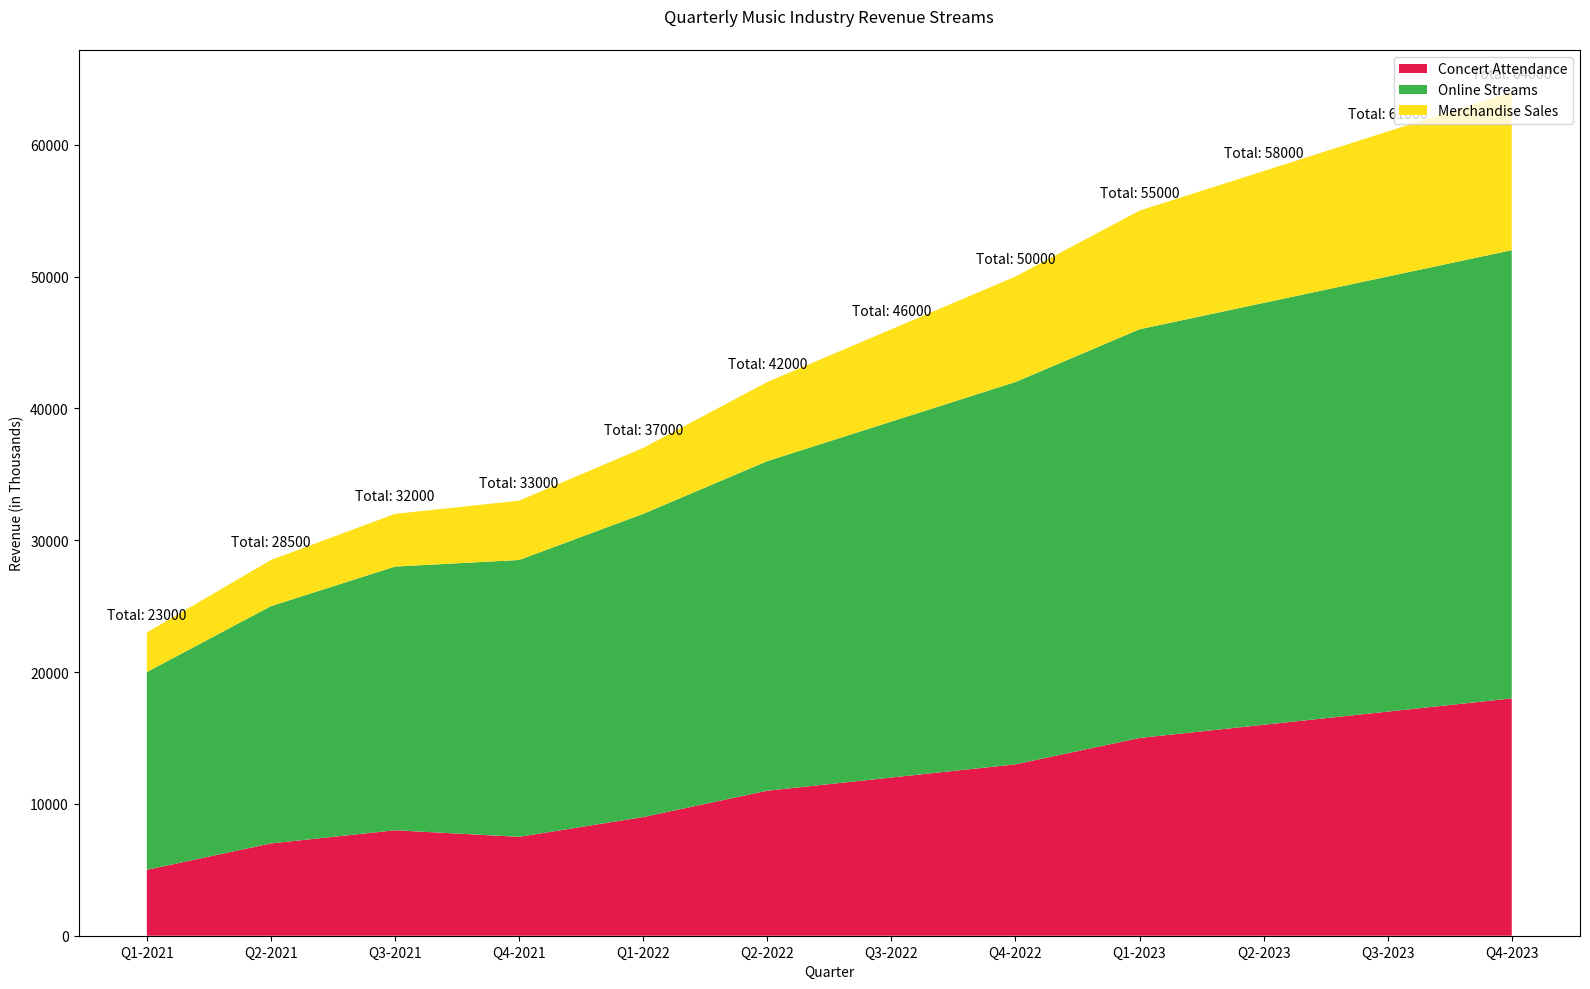

This figure's Python source:

import matplotlib.pyplot as plt
import pandas as pd

# Data
data = {
    'Quarter': ['Q1-2021', 'Q2-2021', 'Q3-2021', 'Q4-2021', 'Q1-2022', 'Q2-2022', 'Q3-2022', 'Q4-2022',
                'Q1-2023', 'Q2-2023', 'Q3-2023', 'Q4-2023'],
    'Concert Attendance': [5000, 7000, 8000, 7500, 9000, 11000, 12000, 13000, 15000, 16000, 17000, 18000],
    'Online Streams': [15000, 18000, 20000, 21000, 23000, 25000, 27000, 29000, 31000, 32000, 33000, 34000],
    'Merchandise Sales': [3000, 3500, 4000, 4500, 5000, 6000, 7000, 8000, 9000, 10000, 11000, 12000]
}

df = pd.DataFrame(data)

# Figure and Plot
fig, ax = plt.subplots(figsize=(16, 10))
ax.stackplot(df['Quarter'], df['Concert Attendance'], df['Online Streams'], df['Merchandise Sales'],
             labels=['Concert Attendance', 'Online Streams', 'Merchandise Sales'],
             colors=['#e6194B', '#3cb44b', '#ffe119'])

# Title and labels
plt.title('Quarterly Music Industry Revenue Streams', pad=20)
plt.xlabel('Quarter')
plt.ylabel('Revenue (in Thousands)')

# Annotations
for i, (quarter, concert, streams, merch) in enumerate(zip(df['Quarter'], df['Concert Attendance'], df['Online Streams'], df['Merchandise Sales'])):
    total_revenue = concert + streams + merch
    ax.annotate(f'Total: {total_revenue}', (i, total_revenue), textcoords="offset points", xytext=(0, 10), ha='center')

# Legend
plt.legend(loc='upper right')

# Show plot
plt.tight_layout()
plt.show()